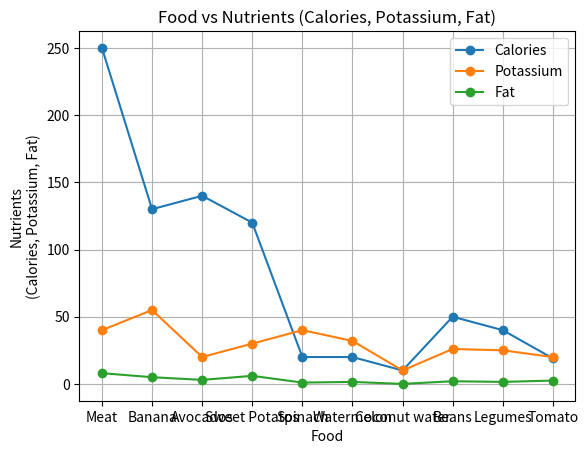

This chart was generated by the following Python code:
import matplotlib.pyplot as plt
import numpy as np


# Question 1:
Food  = ['Meat', 'Banana', 'Avocados', 'Sweet Potatos', 'Spinach', 'Watermelon','Coconut water', 'Beans', 'Legumes' , 'Tomato']
Calories = [250, 130, 140, 120, 20, 20, 10, 50, 40, 19]
Potassium = [40, 55, 20, 30, 40, 32, 10, 26, 25, 20]
Fat = [8, 5, 3, 6, 1, 1.5, 0, 2, 1.5, 2.5]


# Plotting the data
plt.plot(Food, Calories, label='Calories', marker='o')
plt.plot(Food, Potassium, label='Potassium', marker = 'o')
plt.plot(Food, Fat, label='Fat', marker = 'o')


plt.xlabel('Food')
plt.ylabel('Nutrients\n(Calories, Potassium, Fat)')

plt.title('Food vs Nutrients (Calories, Potassium, Fat)')

plt.grid()
plt.legend()
plt.show()



# Question 2:
# import matplotlib.pyplot as plt
# import numpy as np
# month = ["January", "February", "March", "April", "May", "June", "July", "August", "September", "October", "Novemver", "December"]
# houseA = [8, 9, 7, 15, 6, 3, 12, 15, 48, 75, 11, 13]
# houseB = [15, 4, 8, 10, 15, 11, 8, 4, 9, 8, 14, 6]
# colour = ["red","blue","orange","green","yellow","lime","skyblue","magenta","grey","pink","indigo"]
# p = np.arange(len(month))

# plt.bar(p - 0.2,houseA, label="House A" ,color="orange",alpha = 1, edgecolor="black",width=0.4)
# plt.bar(p + 0.2,houseB, label="House B" ,color="green",alpha = 1, edgecolor="black",width=0.4)

# plt.xlabel('Months of the year',fontsize=8,fontweight="bold",fontstyle=None)
# plt.xticks(p,month)
# plt.ylabel('Power consumed by House A\n(in kwh)',fontsize=8,fontweight="bold",fontstyle=None)
# plt.title("Power consumption of House A over the year",fontsize=10,fontweight="bold",fontstyle=None)

# plt.legend()
# plt.show()


# import numpy as np
# c = np.arange(14,dtype=float)
# print(c)
# # print(c.size,c.dtype,c.itemsize,c.ndim,c.shape)

# a = np.array([1])
# print(a.ndim)

# print(np.ones((2,2),dtype=int))

# print(np.arange(5) + np.arange(5))

# jaya = np.arange(10)
# bachchan = np.array(10)

# print(jaya*bachchan)



# 1. Slicing:
# Slicing is a technique used to extract a portion of a list (or other sequence types, such as strings or tuples). It allows you to get a sublist by specifying a start, stop, and step.

# Syntax:

# python
# Copy
# sequence[start:stop:step]
# start: The index from where the slicing starts (inclusive).
# stop: The index where the slicing ends (exclusive).
# step: The step or interval between indices (optional).
# If any of these are omitted, they take default values:

# start defaults to 0.
# stop defaults to the length of the sequence.
# step defaults to 1.
# Example:
# python
# Copy
# my_list = [0, 1, 2, 3, 4, 5, 6, 7, 8, 9]

# # Slicing: Extracts elements from index 2 to 5 (exclusive of 5)
# sublist = my_list[2:5]  
# print(sublist)  # Output: [2, 3, 4]

# # Slicing with step: Extracts elements from index 1 to 8, with step of 2
# sublist_step = my_list[1:8:2]  
# print(sublist_step)  # Output: [1, 3, 5, 7]

# # Omitting start, stop, and step
# sublist_full = my_list[:]  
# print(sublist_full)  # Output: [0, 1, 2, 3, 4, 5, 6, 7, 8, 9]
# 2. List Comprehension:
# List comprehension provides a concise way to create lists by iterating over an iterable (like a list, range, or string) and applying an expression to each item.

# Syntax:

# python
# Copy
# [expression for item in iterable if condition]
# expression: The value or operation that you want to compute for each item.
# item: The variable that represents each element of the iterable.
# iterable: The sequence you are looping through (e.g., a list or range).
# condition (optional): A condition to filter items in the iterable.
# Example:
# python
# Copy
# # List comprehension to create a list of squares
# squares = [x**2 for x in range(5)]
# print(squares)  # Output: [0, 1, 4, 9, 16]

# # List comprehension with condition: Get even numbers
# even_numbers = [x for x in range(10) if x % 2 == 0]
# print(even_numbers)  # Output: [0, 2, 4, 6, 8]

# # List comprehension with a more complex expression
# strings = ["hello", "world"]
# uppercase_strings = [s.upper() for s in strings]
# print(uppercase_strings)  # Output: ['HELLO', 'WORLD']
# Benefits of List Comprehension:
# Concise: One-liner way to create lists.
# Readable: Often clearer than using loops.
# Efficient: Faster than using loops for list creation due to the internal optimizations.
# Summary:
# Slicing is used to extract portions of a sequence based on indices and steps.
# List comprehension is a concise way to generate a new list by iterating over an existing iterable and applying an expression or condition.